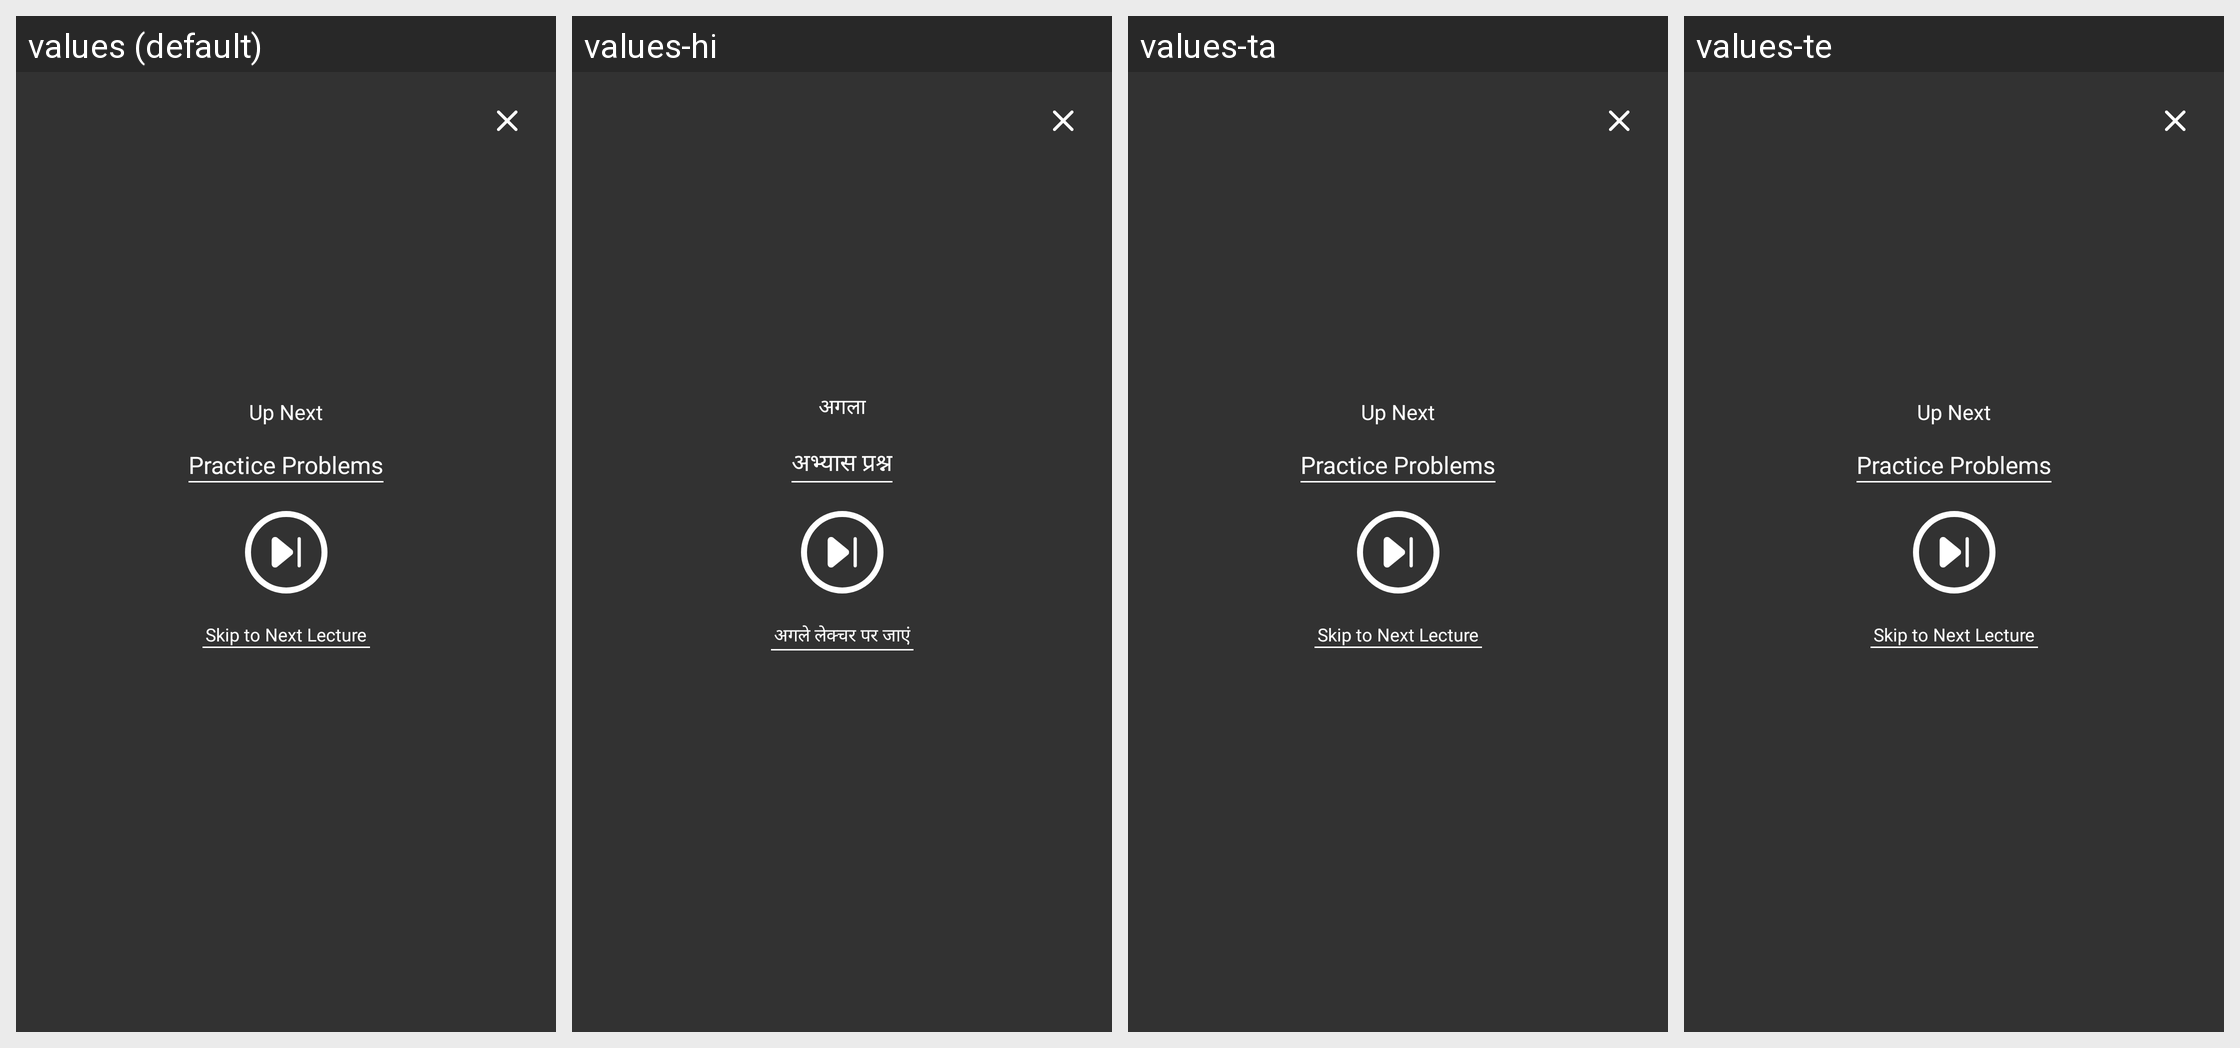

For this localized Android screen grid, give each drawn string resource with its value in every locale shown.
Android screen res/layout/continuity_layout.xml rendered under 4 locales, left to right: values (default), values-hi, values-ta, values-te. Device: Nexus 5 (rendered at 1080×1920; each locale shown at half size, 540×960, under a caption strip naming it); theme ArivihanTheme.
Other locales in the repository, not shown: values-bn, values-gu, values-kn, values-ml, values-mr, values-pa.
Strings drawn on this screen, with the default value and each locale's value (text and hints the layout hard-codes, and strings that could not be matched under every locale, appear in the picture but are not listed):

Up_Next
  values: Up Next
  values-hi: अगला
  values-ta: Up Next  [not translated; the default value is used]
  values-te: Up Next  [not translated; the default value is used]

Practice_Problems
  values: Practice Problems
  values-hi: अभ्यास प्रश्न
  values-ta: Practice Problems  [not translated; the default value is used]
  values-te: Practice Problems  [not translated; the default value is used]

Skip_to_Next_Lecture
  values: Skip to Next Lecture
  values-hi: अगले लेक्चर पर जाएं
  values-ta: Skip to Next Lecture  [not translated; the default value is used]
  values-te: Skip to Next Lecture  [not translated; the default value is used]
